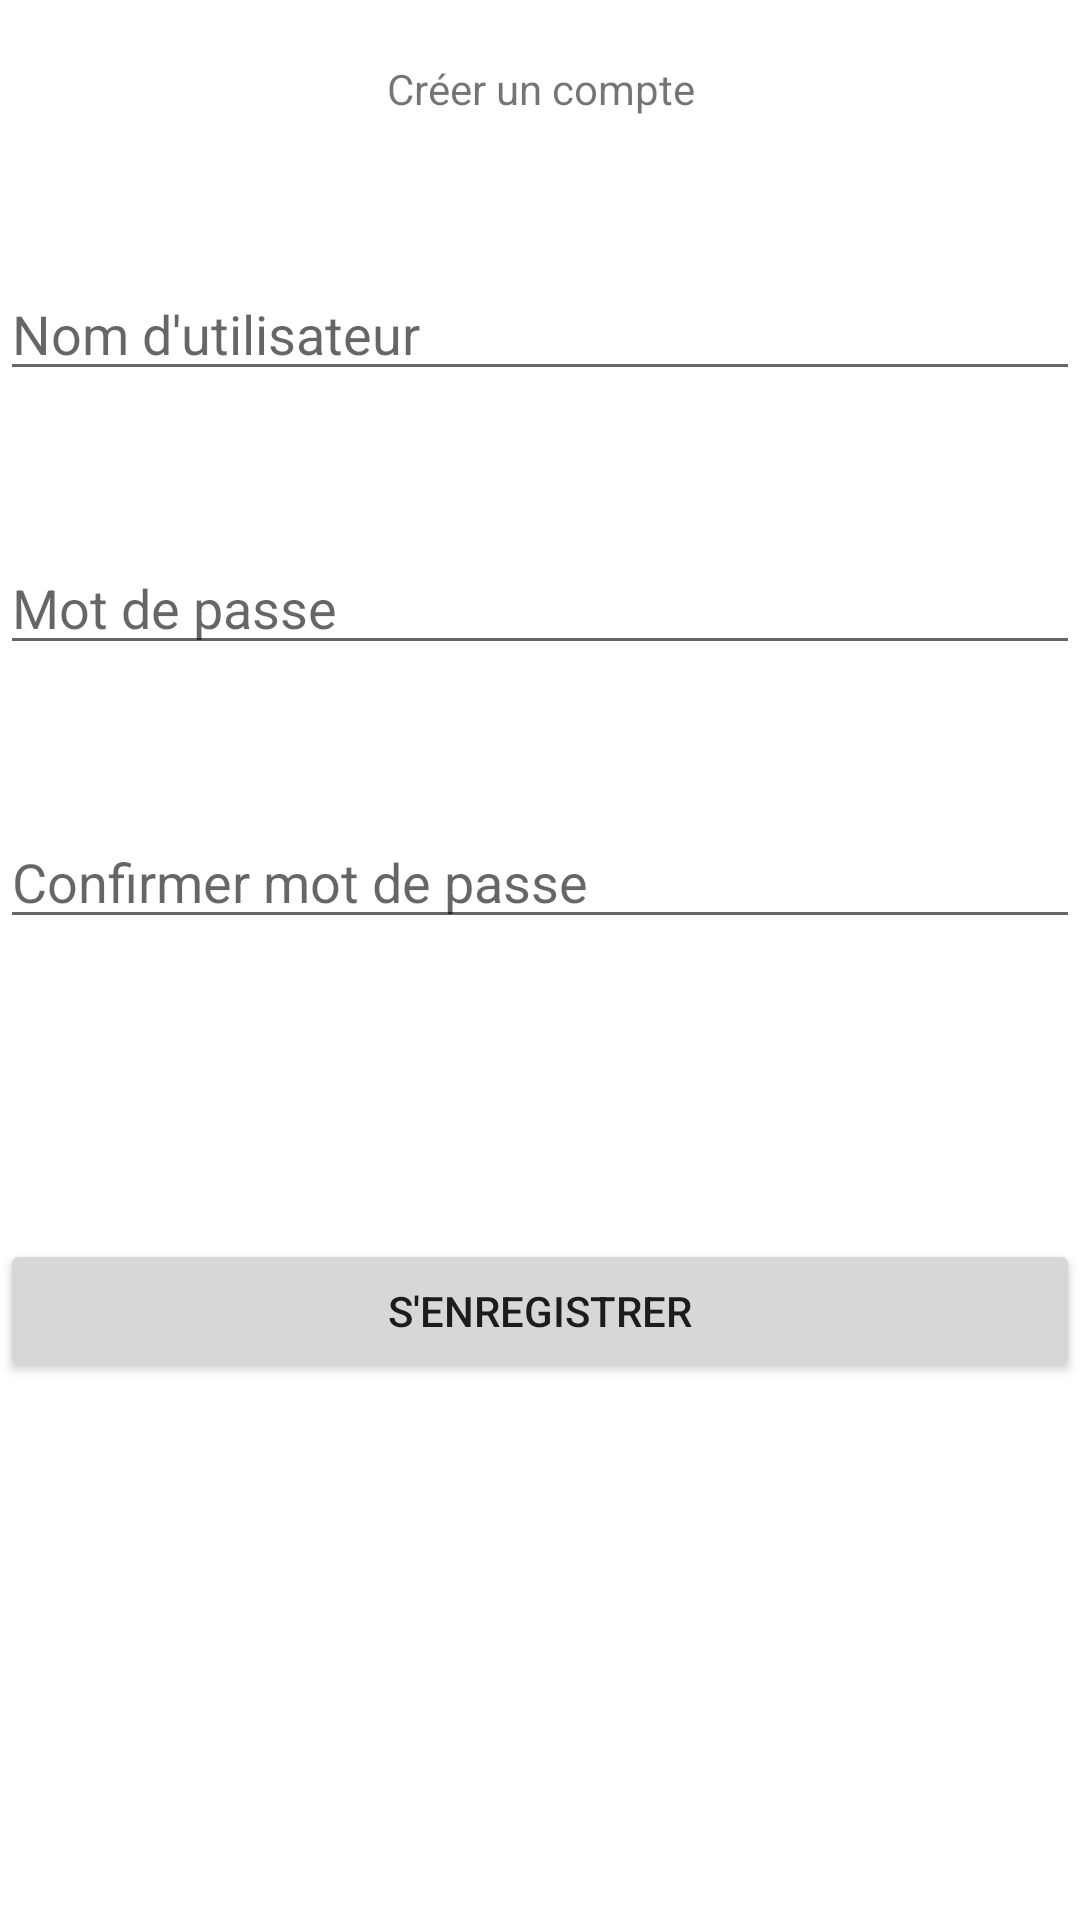

Android layout source for this screen:
<!-- AndroidManifest.xml: application theme Theme.WeParty -->
<!-- res/layout/activity_creer_compte.xml -->
<?xml version="1.0" encoding="utf-8"?>
<androidx.constraintlayout.widget.ConstraintLayout xmlns:android="http://schemas.android.com/apk/res/android"
    xmlns:app="http://schemas.android.com/apk/res-auto"
    xmlns:tools="http://schemas.android.com/tools"
    android:layout_width="match_parent"
    android:layout_height="match_parent"
    tools:context=".creerCompte">

    <TextView
        android:id="@+id/textView3"
        android:layout_width="match_parent"
        android:layout_height="wrap_content"
        android:layout_marginTop="20dp"
        android:gravity="center"

        android:text="@string/creer_un_compte_titre"
        app:layout_constraintEnd_toEndOf="parent"
        app:layout_constraintStart_toStartOf="parent"
        app:layout_constraintTop_toTopOf="parent" />

    <EditText
        android:id="@+id/nom_utilisateur"
        android:layout_width="fill_parent"
        android:layout_height="wrap_content"
        android:layout_marginTop="50dp"
        android:hint="@string/nom_utilisateur"
        android:inputType="text"
        app:layout_constraintEnd_toEndOf="parent"
        app:layout_constraintStart_toStartOf="parent"
        app:layout_constraintTop_toBottomOf="@+id/textView3" />

    <EditText
        android:id="@+id/mot_de_passe_compte"
        android:layout_width="fill_parent"
        android:layout_height="wrap_content"
        android:layout_marginTop="50dp"
        android:hint="@string/mot_de_passe"
        android:inputType="text"
        app:layout_constraintEnd_toEndOf="parent"
        app:layout_constraintStart_toStartOf="parent"
        app:layout_constraintTop_toBottomOf="@+id/nom_utilisateur" />

    <EditText
        android:id="@+id/editText"
        android:layout_width="fill_parent"
        android:layout_height="wrap_content"
        android:layout_marginTop="50dp"
        android:hint="@string/confirmer_mot"
        android:inputType="text"
        app:layout_constraintEnd_toEndOf="parent"
        app:layout_constraintStart_toStartOf="parent"
        app:layout_constraintTop_toBottomOf="@+id/mot_de_passe_compte" />

    <Button
        android:layout_width="match_parent"
        android:layout_height="wrap_content"
        android:layout_marginTop="100dp"

        android:text="@string/bouton_enregistrer"
        app:layout_constraintEnd_toEndOf="parent"
        app:layout_constraintStart_toStartOf="parent"
        app:layout_constraintTop_toBottomOf="@+id/editText" />

</androidx.constraintlayout.widget.ConstraintLayout>
<!-- resources referenced by this layout -->
<resources>
  <string name="bouton_enregistrer">S\'enregistrer</string>
  <string name="confirmer_mot">Confirmer mot de passe</string>
  <string name="creer_un_compte_titre">Créer un compte</string>
  <string name="mot_de_passe">Mot de passe</string>
  <string name="nom_utilisateur">Nom d\'utilisateur</string>
  <style name="Theme.WeParty" parent="Theme.MaterialComponents.DayNight.DarkActionBar">
          
          <item name="colorPrimary">@color/black</item>
          <item name="colorPrimaryVariant">@color/purple_700</item>
          <item name="colorOnPrimary">@color/pink</item>
          
          <item name="colorSecondary">@color/teal_200</item>
          <item name="colorSecondaryVariant">@color/teal_700</item>
          <item name="colorOnSecondary">@color/black</item>
          
          <item name="android:statusBarColor" tools:targetApi="l">?attr/colorPrimaryVariant</item>
          
      </style>
  <color name="black">#FF000000</color>
  <color name="purple_700">#A00AA0</color>
  <color name="pink">#D43CD7</color>
  <color name="teal_200">#FF03DAC5</color>
  <color name="teal_700">#FF018786</color>
</resources>
